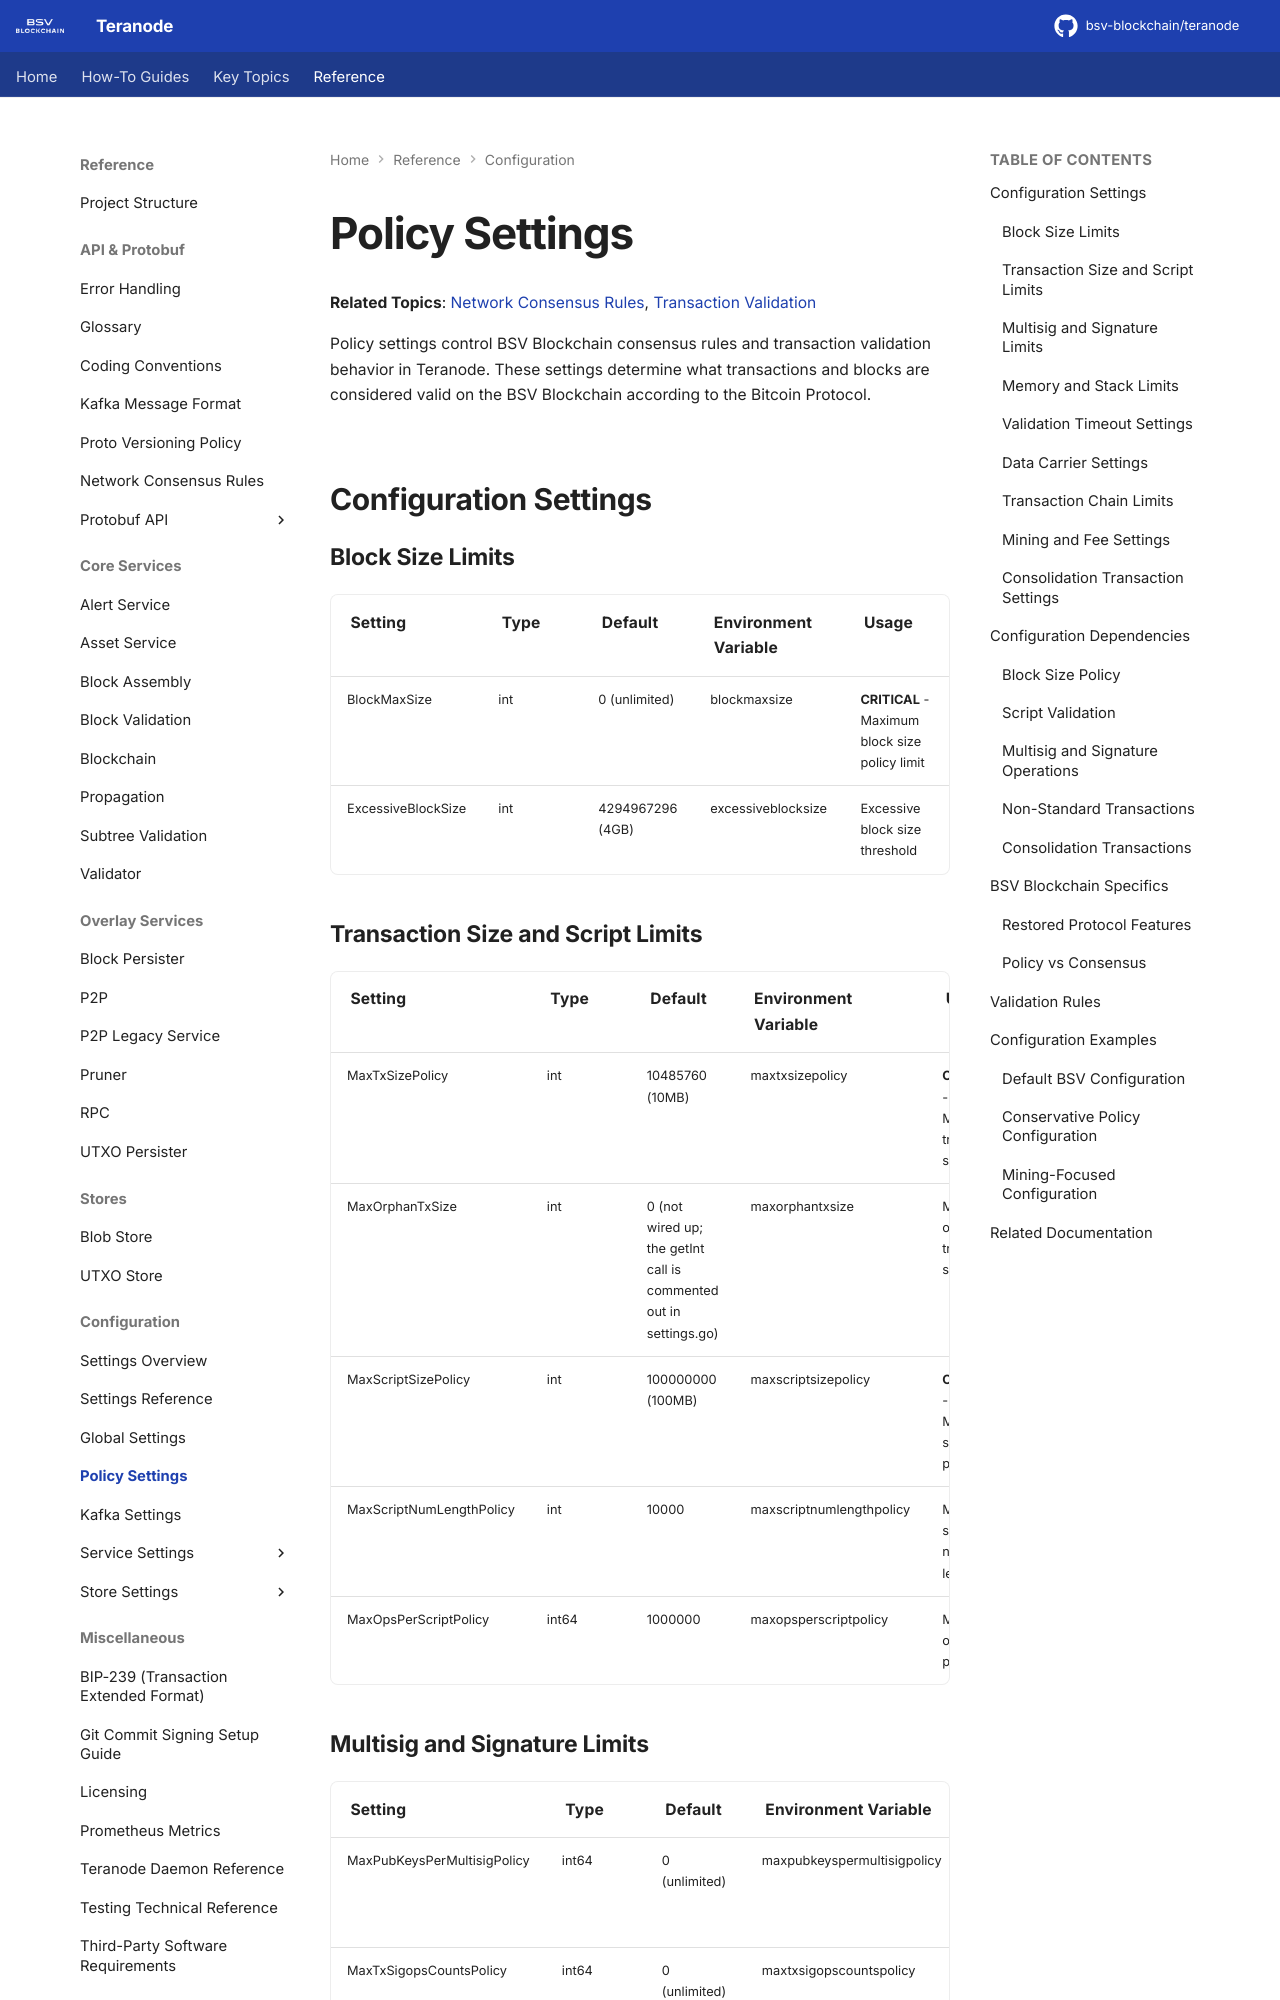

repository: ordishs/teranode · page: references/settings/policy_settings/index.html · generator: mkdocs

# Policy Settings

**Related Topics**: [Network Consensus Rules](../networkConsensusRules.md), [Transaction Validation](../../topics/services/validator.md)

Policy settings control BSV Blockchain consensus rules and transaction validation behavior in Teranode. These settings determine what transactions and blocks are considered valid on the BSV Blockchain according to the Bitcoin Protocol.

## Configuration Settings

### Block Size Limits

| Setting | Type | Default | Environment Variable | Usage |
| --------- | ------ | --------- | --------------------- | ------- |
| BlockMaxSize | int | 0 (unlimited) | blockmaxsize | **CRITICAL** - Maximum block size policy limit |
| ExcessiveBlockSize | int | 4294967296 (4GB) | excessiveblocksize | Excessive block size threshold |

### Transaction Size and Script Limits

| Setting | Type | Default | Environment Variable | Usage |
| --------- | ------ | --------- | --------------------- | ------- |
| MaxTxSizePolicy | int | 10485760 (10MB) | maxtxsizepolicy | **CRITICAL** - Maximum transaction size policy |
| MaxOrphanTxSize | int | 0 (not wired up; the getInt call is commented out in settings.go) | maxorphantxsize | Maximum orphan transaction size |
| MaxScriptSizePolicy | int | 100000000 (100MB) | maxscriptsizepolicy | **CRITICAL** - Maximum script size policy |
| MaxScriptNumLengthPolicy | int | 10000 | maxscriptnumlengthpolicy | Maximum script number length |
| MaxOpsPerScriptPolicy | int64 | 1000000 | maxopsperscriptpolicy | Maximum operations per script |

### Multisig and Signature Limits

| Setting | Type | Default | Environment Variable | Usage |
| --------- | ------ | --------- | --------------------- | ------- |
| MaxPubKeysPerMultisigPolicy | int64 | 0 (unlimited) | maxpubkeyspermultisigpolicy | Maximum public keys per multisig |
| MaxTxSigopsCountsPolicy | int64 | 0 (unlimited) | maxtxsigopscountspolicy | Maximum signature operations per transaction |
